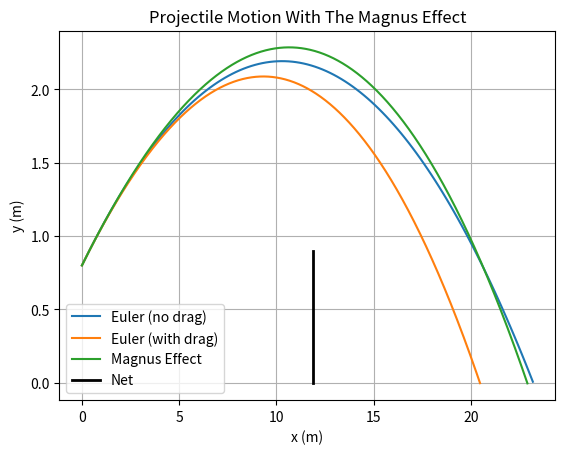

This chart was generated by the following Python code:
import matplotlib.pyplot as plt
import numpy as np
import math

#############
# QUESTION 1 
#############

N = 21 # group number
m = (40+N) * 1e-3 # mass of tennis ball
g = 9.81 # gravitational acceleration
Cd = 0.5 # drag coefficient
p = 1.2 # density of air
A = (40-N) * 1e-4 # cross sectional area of the ball

# initial conditions and checking values
Hball = 0.8 # initial height of the ball
L = 11.9 # distance from the baseline to the net
Hnet = 0.9 # net height

alpha = math.radians(15) # angle in radians - should be changed based on initial conditions
# alpha = np.degrees(45)
V = 20 # initial velocity - should be changed based on intial conditions

# variables that change with time
x = 0 # x component of the position vector
y = Hball # y component of the position vector
vxOft = V * np.cos(alpha) # x component of the velocity at time t
vyOft = V * np.sin(alpha) # y component of the velocity at time t
speed = np.sqrt(vxOft**2 + vyOft**2)

# time variables
t = 0 # intialises time 
h = 0.01 # timestep

# intial solution
"""
while y > 0:

    speed = math.sqrt(vxOft**2 + vyOft**2)

    ax = -(Cd * p * A / (2 * m)) * speed * vxOft
    ay = -g - (Cd * p * A / (2 * m)) * speed * vyOft

    vxOft = vxOft + h * ax
    vyOft = vyOft + h * ay

    x = x + h * vxOft
    y = y + h * vyOft

    t = t + h
"""


# -------------------

# function defining the ODE system
def derivatives(state):
    x, y, vx, vy = state

    speed = math.sqrt(vx**2 + vy**2)

    ax = -(Cd * p * A / (2 * m)) * speed * vx
    ay = -g - (Cd * p * A / (2 * m)) * speed * vy

    dxdt = vx
    dydt = vy

    return dxdt, dydt, ax, ay

# drag-free derivatives (for analytical comparison)
def derivativesNoDrag(state):
    x, y, vx, vy = state
    dxdt = vx
    dydt = vy
    dvxdt = 0
    dvydt = -g
    return dxdt, dydt, dvxdt, dvydt

# Eulers step function 
def eulerStep(state, h):
    dxdt, dydt, dvxdt, dvydt = derivatives(state)

    x, y, vx, vy = state

    xNew  = x  + h * dxdt
    yNew  = y  + h * dydt
    vxNew = vx + h * dvxdt
    vyNew = vy + h * dvydt

    return xNew, yNew, vxNew, vyNew

# Euler step without drag
def eulerStepNoDrag(state, h):
    dxdt, dydt, dvxdt, dvydt = derivativesNoDrag(state)
    x, y, vx, vy = state
    xNew  = x  + h * dxdt
    yNew  = y  + h * dydt
    vxNew = vx + h * dvxdt
    vyNew = vy + h * dvydt
    return xNew, yNew, vxNew, vyNew

# -------------------
# Q1: Drag-free numerical vs analytical solution

stateNoDrag = (0, Hball, V * np.cos(alpha), V * np.sin(alpha))
trajectoryNoDrag = []
timeVals = []

t = 0
while stateNoDrag[1] > 0:
    trajectoryNoDrag.append(stateNoDrag)
    timeVals.append(t)
    stateNoDrag = eulerStepNoDrag(stateNoDrag, h)
    t += h

xNum = np.array([s[0] for s in trajectoryNoDrag])
yNum = np.array([s[1] for s in trajectoryNoDrag])

# analytical solution
timeVals = np.array(timeVals)
xExact = V * np.cos(alpha) * timeVals
yExact = Hball + V * np.sin(alpha) * timeVals - 0.5 * g * timeVals**2

# drag trajectory calculation (unchanged)
state = (x, y, vxOft, vyOft)

while state[1] > 0:
    state = eulerStep(state, h)


# print final x and y
print("Final position: x =", state[0], "y =", state[1])

trajectory = []
state = (x, y, vxOft, vyOft)

while state[1] > 0:
    trajectory.append(state)
    state = eulerStep(state, h)

# convert to arrays
xVals = [s[0] for s in trajectory]
yVals = [s[1] for s in trajectory]

plt.figure()
plt.plot(xNum, yNum, label="Euler (no drag)")
plt.plot(xExact, yExact, label="Analytical (no drag)")
plt.xlabel("x (m)")
plt.ylabel("y (m)")
plt.title("Comparison of numerical and analytical solutions (no drag)")
plt.legend()
plt.grid(True)
plt.savefig("Question1.png")




#############
# QUESTION 2 
#############


# new parameters for question 2
T = 1.5 # final time 
dt = 0.001 # timestep 


# initial conditions

t = 0
x = 0
y = Hball
vx = V*math.cos(alpha)
vy = V*math.sin(alpha)

xListQuestion2 = [x]
yListQuestion2 = [y]


# Forward Euler scheme

while y > 0:
    v = math.sqrt(vx**2 + vy**2)

    ax = -(0.5*Cd*p*A/m)*v*vx
    ay = -g - (0.5*Cd*p*A/m)*v*vy

    x = x + dt*vx
    y = y + dt*vy

    vx = vx + dt*ax
    vy = vy + dt*ay

    xListQuestion2.append(x)
    yListQuestion2.append(y)

# Plot trajectory

plt.clf()
plt.figure()
plt.plot(xNum, yNum, label="Euler (no drag)")
plt.plot(xListQuestion2, yListQuestion2, label = "Euler (with drag)")
plt.xlabel('x (m)')
plt.ylabel('y (m)')
plt.title('Projectile Motion')
plt.legend()
plt.grid(True)
plt.savefig("Question2.png")




#############
# QUESTION 3
#############

def midpointStep(state, h):
    x, y, vx, vy = state
    
    dxdt1, dydt1, ax1, ay1 = derivatives(state)
    
    xMid  = x  + 0.5 * h * dxdt1
    yMid  = y  + 0.5 * h * dydt1
    vxMid = vx + 0.5 * h * ax1
    vyMid = vy + 0.5 * h * ay1
    
    stateMid = (xMid, yMid, vxMid, vyMid)
    
    dxdt2, dydt2, ax2, ay2 = derivatives(stateMid)
    
    xNew  = x  + h * dxdt2
    yNew  = y  + h * dydt2
    vxNew = vx + h * ax2
    vyNew = vy + h * ay2
    
    return xNew, yNew, vxNew, vyNew

# help function
def get_position_at_time(step_method, h_val, T_target):
    vx0 = V * np.cos(alpha)
    vy0 = V * np.sin(alpha)
    state = (0, Hball, vx0, vy0) 
    
    t_curr = 0
    while t_curr < T_target:
        if t_curr + h_val > T_target:
            h_final = T_target - t_curr
            state = step_method(state, h_final)
            t_curr = T_target
            break
        
        state = step_method(state, h_val)
        t_curr += h_val
        
    return state[0], state[1]

# convergence
print("Starting Convergence Study...")

T_check = 1.0 
h_ref = 0.00001 

ref_x, ref_y = get_position_at_time(midpointStep, h_ref, T_check)
print(f"Reference Position at T={T_check}s: x={ref_x:.4f}, y={ref_y:.4f}")

h_values = [0.1, 0.05, 0.02, 0.01, 0.005, 0.001]
errors_euler = []
errors_midpoint = []

for h_val in h_values:
    
    x_e, y_e = get_position_at_time(eulerStep, h_val, T_check)
    dist_e = math.sqrt((x_e - ref_x)**2 + (y_e - ref_y)**2)
    errors_euler.append(dist_e)
    
  
    x_m, y_m = get_position_at_time(midpointStep, h_val, T_check)
    dist_m = math.sqrt((x_m - ref_x)**2 + (y_m - ref_y)**2)
    errors_midpoint.append(dist_m)

# plot
# plt.figure(figsize=(8, 6))
plt.clf()
plt.loglog(h_values, errors_euler, '-o', label='Forward Euler (1st Order)')
plt.loglog(h_values, errors_midpoint, '-s', label='Midpoint (2nd Order)')


plt.loglog(h_values, [10 * h for h in h_values], '--k', alpha=0.3, label='Reference Slope 1')
plt.loglog(h_values, [10 * h**2 for h in h_values], ':k', alpha=0.3, label='Reference Slope 2')

plt.xlabel('Timestep size h (s)')
plt.ylabel('Absolute Error (m)')
plt.title('Convergence Study: Error vs Timestep')
# plt.grid(True, which="both", ls="-")
plt.legend()
plt.savefig("Question3.png")

# print
# plt.clf()
slope_e = np.polyfit(np.log(h_values), np.log(errors_euler), 1)[0]
slope_m = np.polyfit(np.log(h_values), np.log(errors_midpoint), 1)[0]
print(f"Euler Slope: {slope_e:.2f} (Should be approx 1.0)")
print(f"Midpoint Slope: {slope_m:.2f} (Should be approx 2.0)")


# extreme values analysis
print("\nRunning Extreme Values Analysis...")


h_extreme_values = [0.5, 0.1, 0.05, 0.01, 0.005, 0.001, 0.0005, 0.00002]

errors_euler_ext = []
errors_midpoint_ext = []

for h_val in h_extreme_values:
    ex, ey = get_position_at_time(eulerStep, h_val, T_check)
    e_err = math.sqrt((ex - ref_x)**2 + (ey - ref_y)**2)
    errors_euler_ext.append(e_err)
    
    mx, my = get_position_at_time(midpointStep, h_val, T_check)
    m_err = math.sqrt((mx - ref_x)**2 + (my - ref_y)**2)
    errors_midpoint_ext.append(m_err)

# plt.figure(figsize=(8, 6))

plt.loglog(h_extreme_values, errors_euler_ext, '-o', color='blue', label='Euler (with extremes)')

plt.loglog(h_extreme_values, errors_midpoint_ext, '-s', color='orange', label='Midpoint (with extremes)')

# plt.xlabel('Timestep h (s)')
# plt.ylabel('Absolute Error (m)')
# plt.title('Convergence Study: Extreme Values Analysis')
plt.grid(True, which="both", ls="-")
plt.legend()
plt.savefig("test.png")
# plt.savefig("Question3ExtremeConvergence.png")

print("Extreme analysis complete. Check 'Question3_Extreme_Convergence.png'.")
print("Notice how the error might flatten or spike at the far left (tiny h) and far right (huge h).")




#############
# QUESTION 4
#############

# base values

omega = 20  # rad/s (negative = topspin, positive = backspin)
Cl = 0.2     # lift coefficient
kM = 0.5 * p * Cl * A / m   # magnus coupling constant
# print("kM", kM)
 
# int conditions
x0, y0= 0.0, 0.8
vx0= V * np.cos(alpha)
vy0= V * np.sin(alpha)
 
#time
dt= 0.001
Nmax= 100000
 
#array allocation#
x = np.zeros(Nmax)
y = np.zeros(Nmax)
vx = np.zeros(Nmax)
vy = np.zeros(Nmax)
ax_mag = np.zeros(Nmax)
ay_mag = np.zeros(Nmax)
ax_total = np.zeros(Nmax)
ay_total = np.zeros(Nmax)
t = np.zeros(Nmax)
 
#set int values##
x[0], y[0] = x0, y0
vx[0], vy[0] = vx0, vy0
 
 
n = 0
while y[n] > 0 and n < Nmax - 1:
 
    v = np.sqrt(vx[n]**2 + vy[n]**2)
 
    ax = -(0.5*Cd*p*A/m) * v * vx[n]
    ay = -g -(0.5*Cd*p*A/m) * v * vy[n]
    ax_mag = -kM * omega * vy[n]
    ay_mag = kM * omega * vx[n]
    ax_total = ax + ax_mag
    ay_total = ay + ay_mag
 
    x[n+1]  = x[n]  + vx[n]*dt
    y[n+1]  = y[n]  + vy[n]*dt
    vx[n+1] = vx[n] + ax_total*dt
    vy[n+1]= vy[n] + ay_total*dt
  
    
    
    
    
    t[n+1]  = t[n]  + dt
 
    n += 1
 
#Trim unused array entries
x = x[:n+1]
y = y[:n+1]
 

plt.clf()
plt.figure()
plt.plot(xNum, yNum, label="Euler (no drag)")
plt.plot(xListQuestion2, yListQuestion2, label = "Euler (with drag)")
plt.xlabel('x (m)')
plt.ylabel('y (m)')
plt.title('Projectile Motion With The Magnus Effect')
plt.legend()
plt.grid(True)

####
plt.plot(x, y, label = "Magnus Effect")
# plt.axhline(0.9, linestyle='--', label = "Net Height")   # net height
# plt.axvline(11.9, linestyle='--', label = "Net Position")  # net position
point1 = [11.9,11.9]
point2 = [0.0,0.9]
plt.plot(point1,point2,linestyle = "-", linewidth = 2, label = "Net", color = '#000000')
plt.legend()
plt.grid(True)
plt.savefig("V20Alpha15Deg.png")


"""
#############
# [redacted]
#############

# In this question we extend the projectile model to include spin.
# A spinning ball experiences a lift force (Magnus force) perpendicular
# to its velocity, which alters the trajectory.

# ---------------------------
# Magnus effect parameters
# ---------------------------

omega = 20            # angular velocity (rad/s)
                      # omega > 0 corresponds to backspin
Cl = 0.2              # lift coefficient (dimensionless)

# Magnus coupling constant
# This collects all constants appearing in the Magnus acceleration
# a_M = kM * omega * v_perp
kM = 0.5 * p * Cl * A / m


# ---------------------------
# Initial conditions
# ---------------------------

x0 = 0.0
y0 = Hball
vx0 = V * np.cos(alpha)
vy0 = V * np.sin(alpha)


# ---------------------------
# Time discretisation
# ---------------------------

dt = 0.001            # timestep (small for stability and accuracy)
Nmax = 100000         # maximum number of timesteps (safety limit)


# ---------------------------
# Allocate arrays
# ---------------------------

x = np.zeros(Nmax)
y = np.zeros(Nmax)
vx = np.zeros(Nmax)
vy = np.zeros(Nmax)
t = np.zeros(Nmax)

# Set initial values
x[0], y[0] = x0, y0
vx[0], vy[0] = vx0, vy0


# ---------------------------
# Forward Euler time stepping
# ---------------------------

n = 0
while y[n] > 0 and n < Nmax - 1:
    
    # Speed magnitude
    v = np.sqrt(vx[n]**2 + vy[n]**2)
    
    # ---------------------------
    # Drag acceleration components
    # ---------------------------
    ax_drag = -(0.5 * Cd * p * A / m) * v * vx[n]
    ay_drag = -g - (0.5 * Cd * p * A / m) * v * vy[n]
    
    # ---------------------------
    # Magnus acceleration components
    # ---------------------------
    # Force is perpendicular to velocity
    ax_magnus = -kM * omega * vy[n]
    ay_magnus =  ax_magnus * 0 + kM * omega * vx[n]
    
    # ---------------------------
    # Total acceleration
    # ---------------------------
    ax_total = ax_drag + ax_magnus
    ay_total = ay_drag + ay_magnus
    
    # ---------------------------
    # Euler updates
    # ---------------------------
    x[n+1]  = x[n]  + vx[n] * dt
    y[n+1]  = y[n]  + vy[n] * dt
    vx[n+1] = vx[n] + ax_total * dt
    vy[n+1] = vy[n] + ay_total * dt
    
    t[n+1]  = t[n]  + dt
    n += 1


# Trim arrays to actual length
x = x[:n+1]
y = y[:n+1]


# ---------------------------
# Plot results
# ---------------------------

plt.clf()
plt.figure()

# Previous trajectories for comparison
plt.plot(xNum, yNum, label="Euler (no drag)")
plt.plot(xListQuestion2, yListQuestion2, label="Euler (with drag)")

# Magnus trajectory
plt.plot(x, y, label="With Magnus Effect")

# Net representation
plt.axhline(0.9, linestyle="--", linewidth=1)
plt.axvline(11.9, linestyle="--", linewidth=1)
plt.text(11.9, 0.95, "Net", ha="center")

plt.xlabel("x (m)")
plt.ylabel("y (m)")
plt.title("Projectile Motion with Magnus Effect")
plt.legend()
plt.grid(True)
plt.savefig("Question4Shoubhit.png")
"""
